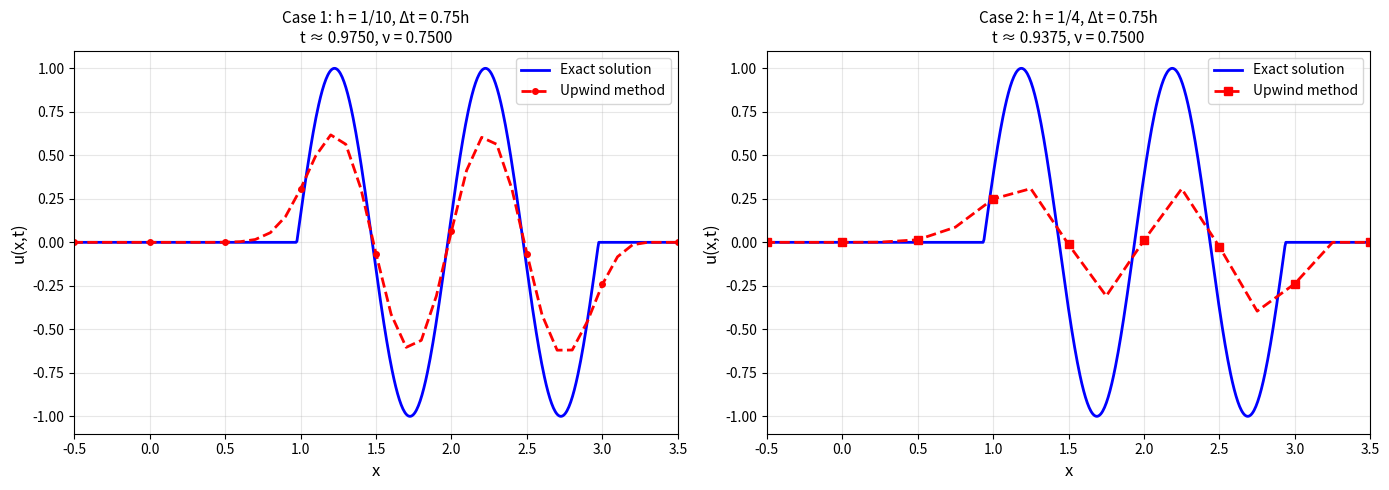

The script that saved this image: (Note: this script raises an exception after producing the figure.)
from matplotlib import pyplot as plt
import numpy as np


def initial_condition(x):
    u = np.zeros_like(x)
    mask = (x >= 0) & (x <= 2)
    u[mask] = np.sin(2 * np.pi * x[mask])
    return u


def exact_solution(x, t, c=1):
    x_shifted = x - c * t
    return initial_condition(x_shifted)


def upwind_method(c, h, dt, t_final, x_min=-1, x_max=5):
    nx = int((x_max - x_min) / h) + 1
    x = np.linspace(x_min, x_max, nx)
    u = initial_condition(x)
    nu = c * dt / h

    n_steps = int(t_final / dt)
    actual_t = n_steps * dt

    for n in range(n_steps):
        u_new = np.copy(u)
        for i in range(1, nx):
            u_new[i] = u[i] - nu * (u[i] - u[i - 1])
        u_new[0] = u[0] - nu * (u[0] - u[-1])
        u = u_new

    return x, u, actual_t, nu


c = 1.0
t_target = 1.0

# Case 1: h = 1/10, Δt = 0.75h
h1 = 1 / 10
dt1 = 0.75 * h1
x1, u1_numerical, t1, nu1 = upwind_method(c, h1, dt1, t_target)
u1_exact = exact_solution(x1, t1, c)

x1_fine = np.linspace(-1, 5, 1000)
u1_exact_fine = exact_solution(x1_fine, t1, c)
# Case 2: h = 1/4, Δt = 0.75h
h2 = 1 / 4
dt2 = 0.75 * h2
x2, u2_numerical, t2, nu2 = upwind_method(c, h2, dt2, t_target)
u2_exact = exact_solution(x2, t2, c)

x2_fine = np.linspace(-1, 5, 1000)
u2_exact_fine = exact_solution(x2_fine, t2, c)
fig, axes = plt.subplots(1, 2, figsize=(14, 5))

# Case 1 plot
axes[0].plot(x1_fine, u1_exact_fine, "b-", label="Exact solution", linewidth=2)
axes[0].plot(
    x1,
    u1_numerical,
    "r--",
    label="Upwind method",
    linewidth=2,
    marker="o",
    markevery=5,
    markersize=4,
)
axes[0].set_xlabel("x", fontsize=12)
axes[0].set_ylabel("u(x,t)", fontsize=12)
axes[0].set_title(
    f"Case 1: h = 1/10, Δt = 0.75h\nt ≈ {t1:.4f}, ν = {nu1:.4f}", fontsize=11
)
axes[0].legend(fontsize=10)
axes[0].grid(True, alpha=0.3)
axes[0].set_xlim([-0.5, 3.5])

# Case 2 plot
axes[1].plot(x2_fine, u2_exact_fine, "b-", label="Exact solution", linewidth=2)
axes[1].plot(
    x2,
    u2_numerical,
    "r--",
    label="Upwind method",
    linewidth=2,
    marker="s",
    markevery=2,
    markersize=6,
)
axes[1].set_xlabel("x", fontsize=12)
axes[1].set_ylabel("u(x,t)", fontsize=12)
axes[1].set_title(
    f"Case 2: h = 1/4, Δt = 0.75h\nt ≈ {t2:.4f}, ν = {nu2:.4f}", fontsize=11
)
axes[1].legend(fontsize=10)
axes[1].grid(True, alpha=0.3)
axes[1].set_xlim([-0.5, 3.5])

plt.tight_layout()
plt.savefig("graph/Q4A.svg", dpi=300, bbox_inches="tight")
